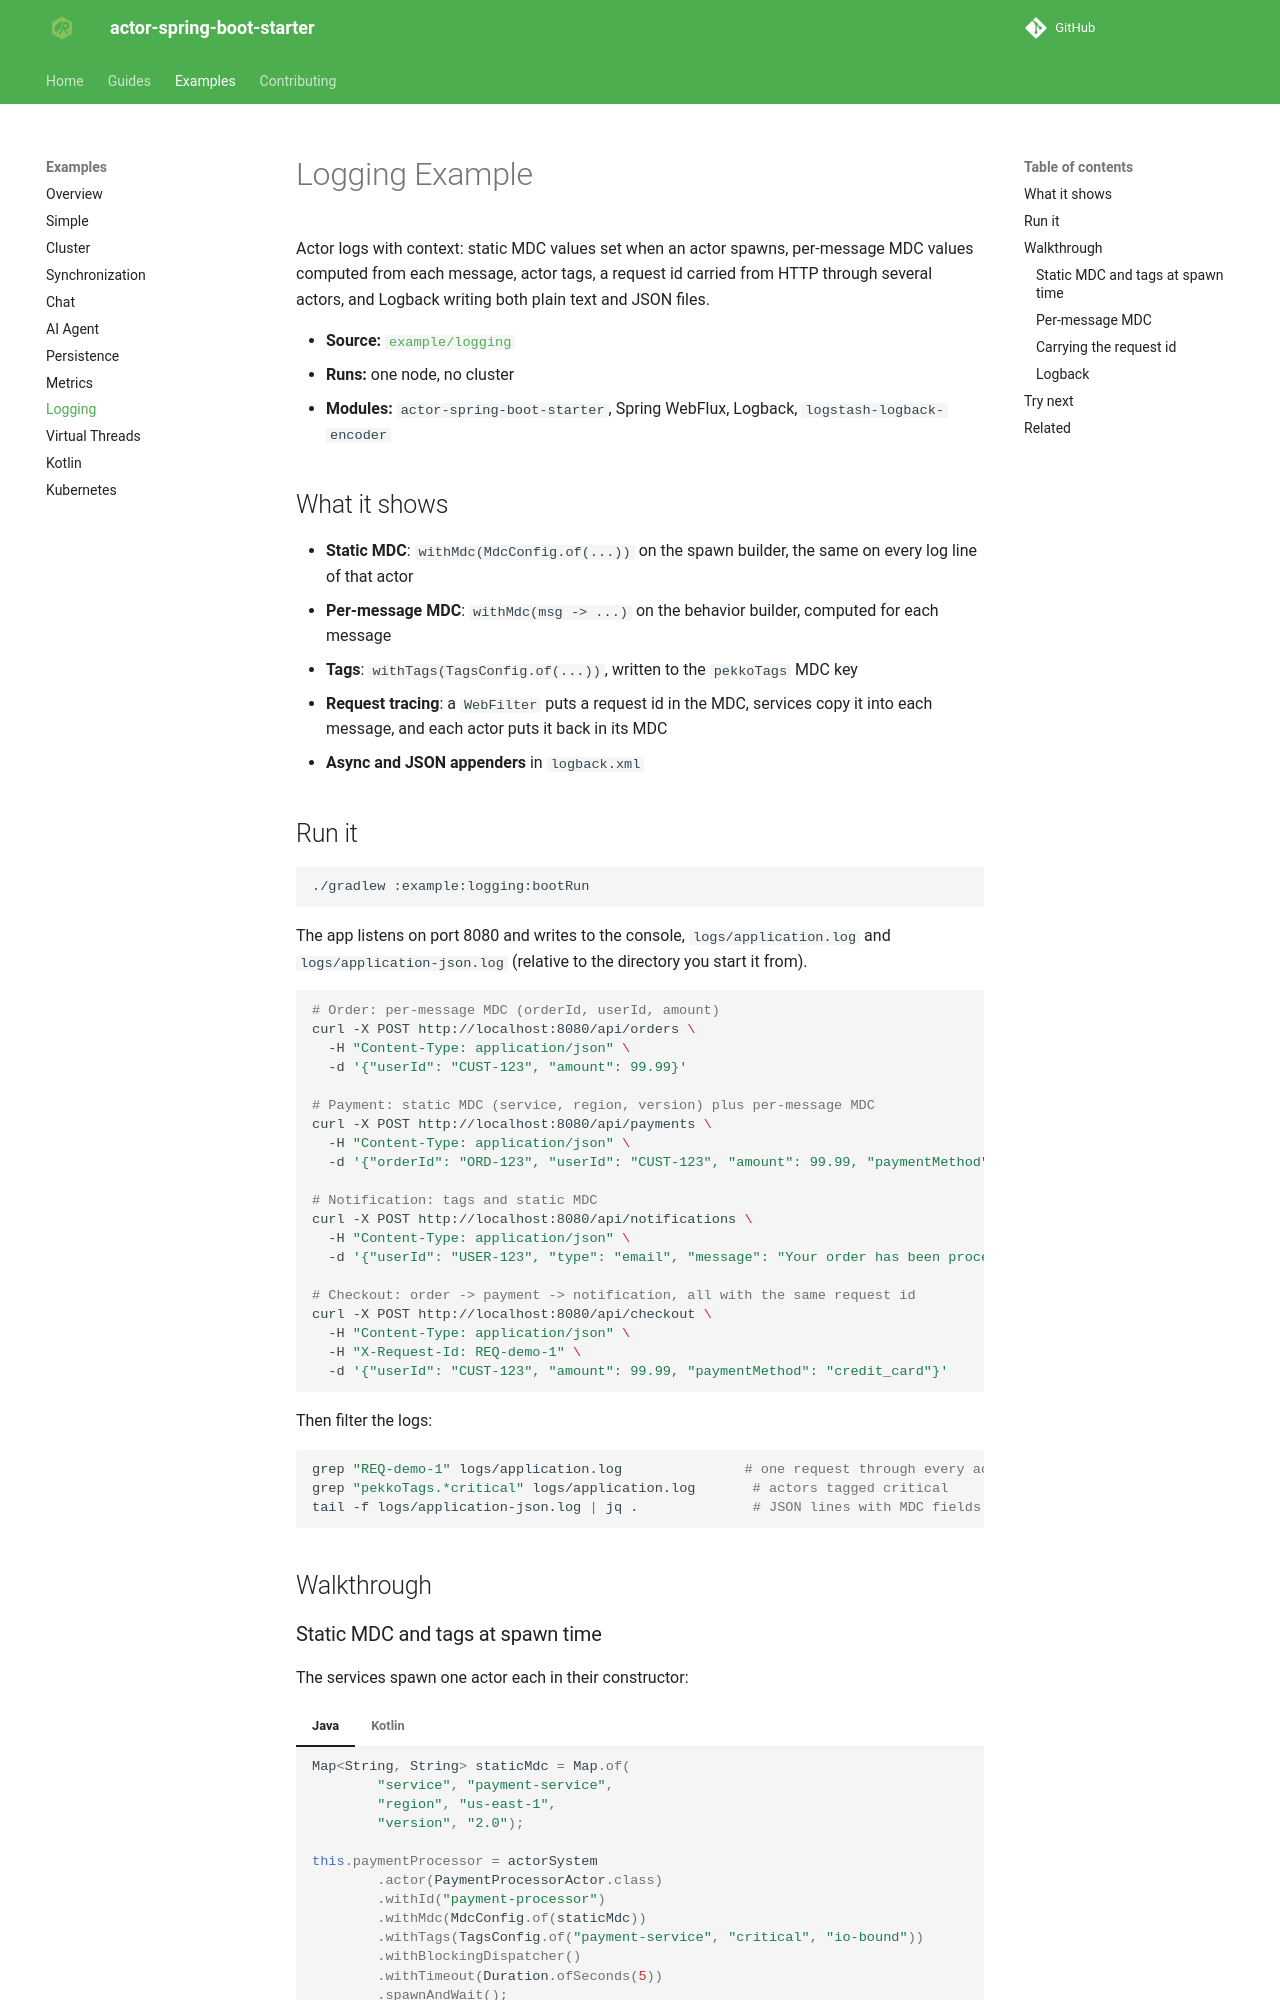

repository: seonWKim/spring-boot-starter-actor · page: examples/logging/index.html · generator: mkdocs

# Logging Example

Actor logs with context: static MDC values set when an actor spawns, per-message MDC values computed
from each message, actor tags, a request id carried from HTTP through several actors, and Logback writing
both plain text and JSON files.

- **Source:** [`example/logging`](https://github.com/seonWKim/actor-spring-boot-starter/tree/main/example/logging)
- **Runs:** one node, no cluster
- **Modules:** `actor-spring-boot-starter`, Spring WebFlux, Logback, `logstash-logback-encoder`

## What it shows

- **Static MDC**: `withMdc(MdcConfig.of(...))` on the spawn builder, the same on every log line of that actor
- **Per-message MDC**: `withMdc(msg -> ...)` on the behavior builder, computed for each message
- **Tags**: `withTags(TagsConfig.of(...))`, written to the `pekkoTags` MDC key
- **Request tracing**: a `WebFilter` puts a request id in the MDC, services copy it into each message,
  and each actor puts it back in its MDC
- **Async and JSON appenders** in `logback.xml`

## Run it

```bash
./gradlew :example:logging:bootRun
```

The app listens on port 8080 and writes to the console, `logs/application.log` and
`logs/application-json.log` (relative to the directory you start it from).

```bash
# Order: per-message MDC (orderId, userId, amount)
curl -X POST http://localhost:8080/api/orders \
  -H "Content-Type: application/json" \
  -d '{"userId": "CUST-123", "amount": 99.99}'

# Payment: static MDC (service, region, version) plus per-message MDC
curl -X POST http://localhost:8080/api/payments \
  -H "Content-Type: application/json" \
  -d '{"orderId": "ORD-123", "userId": "CUST-123", "amount": 99.99, "paymentMethod": "credit_card"}'

# Notification: tags and static MDC
curl -X POST http://localhost:8080/api/notifications \
  -H "Content-Type: application/json" \
  -d '{"userId": "USER-123", "type": "email", "message": "Your order has been processed"}'

# Checkout: order -> payment -> notification, all with the same request id
curl -X POST http://localhost:8080/api/checkout \
  -H "Content-Type: application/json" \
  -H "X-Request-Id: REQ-demo-1" \
  -d '{"userId": "CUST-123", "amount": 99.99, "paymentMethod": "credit_card"}'
```

Then filter the logs:

```bash
grep "REQ-demo-1" logs/application.log               # one request through every actor
grep "pekkoTags.*critical" logs/application.log       # actors tagged critical
tail -f logs/application-json.log | jq .              # JSON lines with MDC fields
```

## Walkthrough
